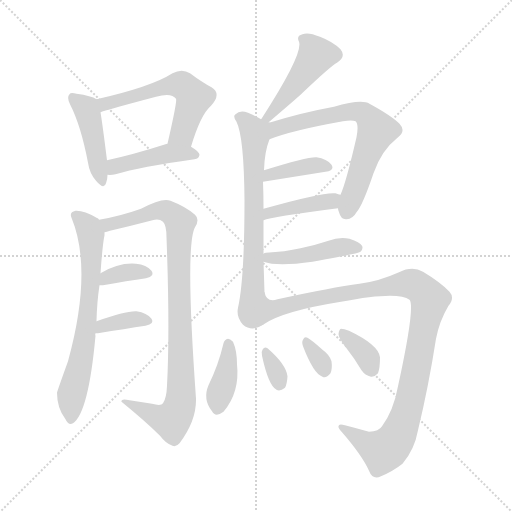
t = 0.00 s
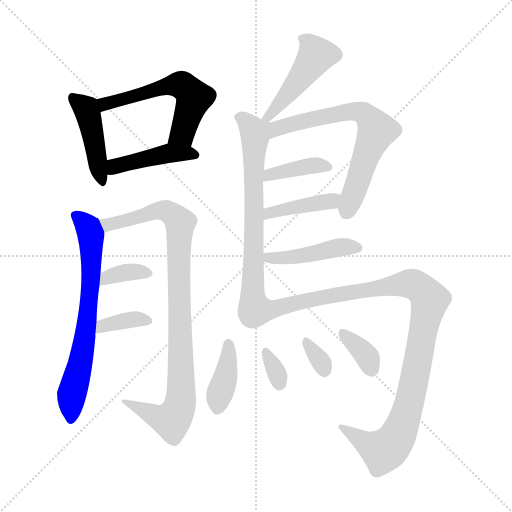
t = 2.40 s
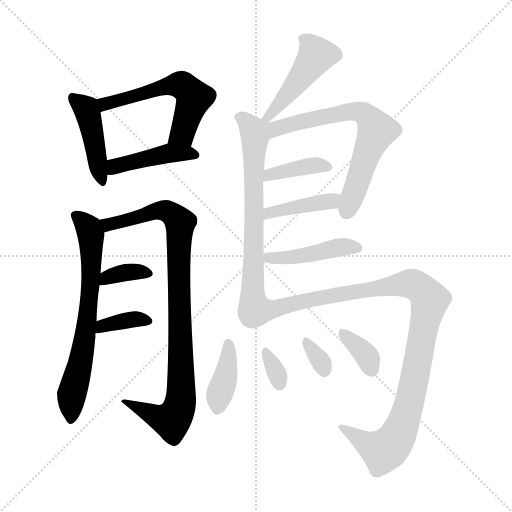
t = 4.80 s
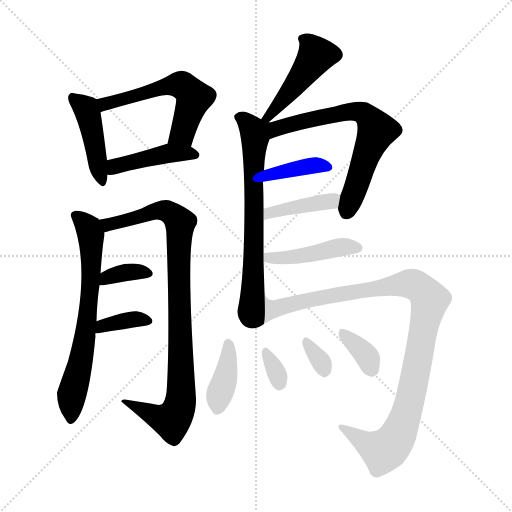
t = 7.20 s
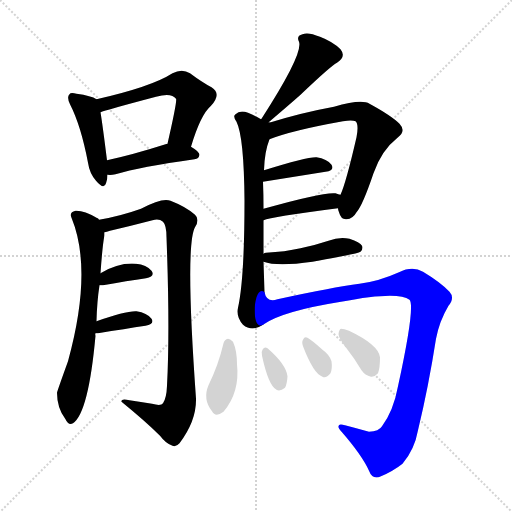
t = 9.60 s
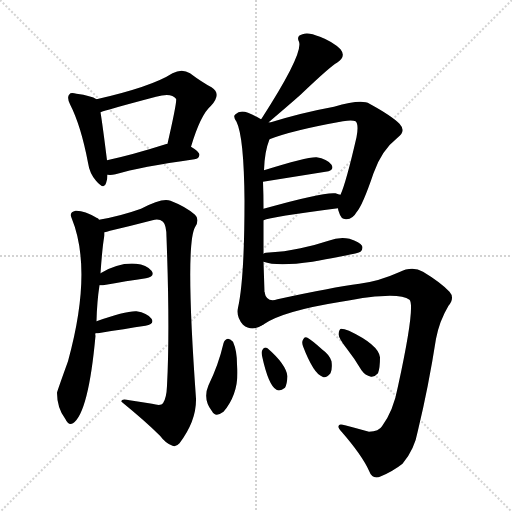
t = 12.00 s

The animated SVG that drew these frames (rendered in a browser with its animation timeline set to each time). Animation: 18 CSS @keyframes rules; one cycle of 12.00 s.

<svg version="1.1" viewBox="0 0 1024 1024" xmlns="http://www.w3.org/2000/svg">
  <g stroke="lightgray" stroke-dasharray="1,1" stroke-width="1" transform="scale(4, 4)">
    <line x1="0" y1="0" x2="256" y2="256"></line>
    <line x1="256" y1="0" x2="0" y2="256"></line>
    <line x1="128" y1="0" x2="128" y2="256"></line>
    <line x1="0" y1="128" x2="256" y2="128"></line>
  </g>
<g transform="scale(1, -1) translate(0, -900)">
   <style type="text/css">
    @keyframes keyframes0 {
      from {
       stroke: blue;
       stroke-dashoffset: 437;
       stroke-width: 128;
       }
       59% {
       animation-timing-function: step-end;
       stroke: blue;
       stroke-dashoffset: 0;
       stroke-width: 128;
       }
       to {
       stroke: black;
       stroke-width: 1024;
       }
       }
       #make-me-a-hanzi-animation-0 {
         animation: keyframes0 0.605632s both;
         animation-delay: 0.000000s;
         animation-timing-function: linear;
       }
    @keyframes keyframes1 {
      from {
       stroke: blue;
       stroke-dashoffset: 560;
       stroke-width: 128;
       }
       65% {
       animation-timing-function: step-end;
       stroke: blue;
       stroke-dashoffset: 0;
       stroke-width: 128;
       }
       to {
       stroke: black;
       stroke-width: 1024;
       }
       }
       #make-me-a-hanzi-animation-1 {
         animation: keyframes1 0.705729s both;
         animation-delay: 0.605632s;
         animation-timing-function: linear;
       }
    @keyframes keyframes2 {
      from {
       stroke: blue;
       stroke-dashoffset: 434;
       stroke-width: 128;
       }
       59% {
       animation-timing-function: step-end;
       stroke: blue;
       stroke-dashoffset: 0;
       stroke-width: 128;
       }
       to {
       stroke: black;
       stroke-width: 1024;
       }
       }
       #make-me-a-hanzi-animation-2 {
         animation: keyframes2 0.603190s both;
         animation-delay: 1.311361s;
         animation-timing-function: linear;
       }
    @keyframes keyframes3 {
      from {
       stroke: blue;
       stroke-dashoffset: 679;
       stroke-width: 128;
       }
       69% {
       animation-timing-function: step-end;
       stroke: blue;
       stroke-dashoffset: 0;
       stroke-width: 128;
       }
       to {
       stroke: black;
       stroke-width: 1024;
       }
       }
       #make-me-a-hanzi-animation-3 {
         animation: keyframes3 0.802572s both;
         animation-delay: 1.914551s;
         animation-timing-function: linear;
       }
    @keyframes keyframes4 {
      from {
       stroke: blue;
       stroke-dashoffset: 920;
       stroke-width: 128;
       }
       75% {
       animation-timing-function: step-end;
       stroke: blue;
       stroke-dashoffset: 0;
       stroke-width: 128;
       }
       to {
       stroke: black;
       stroke-width: 1024;
       }
       }
       #make-me-a-hanzi-animation-4 {
         animation: keyframes4 0.998698s both;
         animation-delay: 2.717122s;
         animation-timing-function: linear;
       }
    @keyframes keyframes5 {
      from {
       stroke: blue;
       stroke-dashoffset: 353;
       stroke-width: 128;
       }
       53% {
       animation-timing-function: step-end;
       stroke: blue;
       stroke-dashoffset: 0;
       stroke-width: 128;
       }
       to {
       stroke: black;
       stroke-width: 1024;
       }
       }
       #make-me-a-hanzi-animation-5 {
         animation: keyframes5 0.537272s both;
         animation-delay: 3.715820s;
         animation-timing-function: linear;
       }
    @keyframes keyframes6 {
      from {
       stroke: blue;
       stroke-dashoffset: 362;
       stroke-width: 128;
       }
       54% {
       animation-timing-function: step-end;
       stroke: blue;
       stroke-dashoffset: 0;
       stroke-width: 128;
       }
       to {
       stroke: black;
       stroke-width: 1024;
       }
       }
       #make-me-a-hanzi-animation-6 {
         animation: keyframes6 0.544596s both;
         animation-delay: 4.253092s;
         animation-timing-function: linear;
       }
    @keyframes keyframes7 {
      from {
       stroke: blue;
       stroke-dashoffset: 458;
       stroke-width: 128;
       }
       60% {
       animation-timing-function: step-end;
       stroke: blue;
       stroke-dashoffset: 0;
       stroke-width: 128;
       }
       to {
       stroke: black;
       stroke-width: 1024;
       }
       }
       #make-me-a-hanzi-animation-7 {
         animation: keyframes7 0.622721s both;
         animation-delay: 4.797689s;
         animation-timing-function: linear;
       }
    @keyframes keyframes8 {
      from {
       stroke: blue;
       stroke-dashoffset: 679;
       stroke-width: 128;
       }
       69% {
       animation-timing-function: step-end;
       stroke: blue;
       stroke-dashoffset: 0;
       stroke-width: 128;
       }
       to {
       stroke: black;
       stroke-width: 1024;
       }
       }
       #make-me-a-hanzi-animation-8 {
         animation: keyframes8 0.802572s both;
         animation-delay: 5.420410s;
         animation-timing-function: linear;
       }
    @keyframes keyframes9 {
      from {
       stroke: blue;
       stroke-dashoffset: 671;
       stroke-width: 128;
       }
       69% {
       animation-timing-function: step-end;
       stroke: blue;
       stroke-dashoffset: 0;
       stroke-width: 128;
       }
       to {
       stroke: black;
       stroke-width: 1024;
       }
       }
       #make-me-a-hanzi-animation-9 {
         animation: keyframes9 0.796061s both;
         animation-delay: 6.222982s;
         animation-timing-function: linear;
       }
    @keyframes keyframes10 {
      from {
       stroke: blue;
       stroke-dashoffset: 386;
       stroke-width: 128;
       }
       56% {
       animation-timing-function: step-end;
       stroke: blue;
       stroke-dashoffset: 0;
       stroke-width: 128;
       }
       to {
       stroke: black;
       stroke-width: 1024;
       }
       }
       #make-me-a-hanzi-animation-10 {
         animation: keyframes10 0.564128s both;
         animation-delay: 7.019043s;
         animation-timing-function: linear;
       }
    @keyframes keyframes11 {
      from {
       stroke: blue;
       stroke-dashoffset: 411;
       stroke-width: 128;
       }
       57% {
       animation-timing-function: step-end;
       stroke: blue;
       stroke-dashoffset: 0;
       stroke-width: 128;
       }
       to {
       stroke: black;
       stroke-width: 1024;
       }
       }
       #make-me-a-hanzi-animation-11 {
         animation: keyframes11 0.584473s both;
         animation-delay: 7.583171s;
         animation-timing-function: linear;
       }
    @keyframes keyframes12 {
      from {
       stroke: blue;
       stroke-dashoffset: 443;
       stroke-width: 128;
       }
       59% {
       animation-timing-function: step-end;
       stroke: blue;
       stroke-dashoffset: 0;
       stroke-width: 128;
       }
       to {
       stroke: black;
       stroke-width: 1024;
       }
       }
       #make-me-a-hanzi-animation-12 {
         animation: keyframes12 0.610514s both;
         animation-delay: 8.167643s;
         animation-timing-function: linear;
       }
    @keyframes keyframes13 {
      from {
       stroke: blue;
       stroke-dashoffset: 1037;
       stroke-width: 128;
       }
       77% {
       animation-timing-function: step-end;
       stroke: blue;
       stroke-dashoffset: 0;
       stroke-width: 128;
       }
       to {
       stroke: black;
       stroke-width: 1024;
       }
       }
       #make-me-a-hanzi-animation-13 {
         animation: keyframes13 1.093913s both;
         animation-delay: 8.778158s;
         animation-timing-function: linear;
       }
    @keyframes keyframes14 {
      from {
       stroke: blue;
       stroke-dashoffset: 387;
       stroke-width: 128;
       }
       56% {
       animation-timing-function: step-end;
       stroke: blue;
       stroke-dashoffset: 0;
       stroke-width: 128;
       }
       to {
       stroke: black;
       stroke-width: 1024;
       }
       }
       #make-me-a-hanzi-animation-14 {
         animation: keyframes14 0.564941s both;
         animation-delay: 9.872070s;
         animation-timing-function: linear;
       }
    @keyframes keyframes15 {
      from {
       stroke: blue;
       stroke-dashoffset: 322;
       stroke-width: 128;
       }
       51% {
       animation-timing-function: step-end;
       stroke: blue;
       stroke-dashoffset: 0;
       stroke-width: 128;
       }
       to {
       stroke: black;
       stroke-width: 1024;
       }
       }
       #make-me-a-hanzi-animation-15 {
         animation: keyframes15 0.512044s both;
         animation-delay: 10.437012s;
         animation-timing-function: linear;
       }
    @keyframes keyframes16 {
      from {
       stroke: blue;
       stroke-dashoffset: 323;
       stroke-width: 128;
       }
       51% {
       animation-timing-function: step-end;
       stroke: blue;
       stroke-dashoffset: 0;
       stroke-width: 128;
       }
       to {
       stroke: black;
       stroke-width: 1024;
       }
       }
       #make-me-a-hanzi-animation-16 {
         animation: keyframes16 0.512858s both;
         animation-delay: 10.949056s;
         animation-timing-function: linear;
       }
    @keyframes keyframes17 {
      from {
       stroke: blue;
       stroke-dashoffset: 352;
       stroke-width: 128;
       }
       53% {
       animation-timing-function: step-end;
       stroke: blue;
       stroke-dashoffset: 0;
       stroke-width: 128;
       }
       to {
       stroke: black;
       stroke-width: 1024;
       }
       }
       #make-me-a-hanzi-animation-17 {
         animation: keyframes17 0.536458s both;
         animation-delay: 11.461914s;
         animation-timing-function: linear;
       }
</style>
<path d="M 193.0 701.5 Q 183.0 708.5 153.0 712.5 Q 141.0 715.5 139.0 711.5 Q 133.0 705.5 140.0 691.5 Q 162.0 648.5 176.0 574.5 Q 179.0 553.5 192.0 538.5 Q 208.0 519.5 212.0 533.5 Q 215.0 540.5 215.0 550.5 L 214.0 579.5 Q 205.0 651.5 201.0 675.5 C 197.0 699.5 197.0 699.5 193.0 701.5 Z" fill="lightgray"></path> 
<path d="M 382.0 606.5 Q 401.0 670.5 422.0 688.5 Q 444.0 712.5 423.0 725.5 Q 404.0 735.5 380.0 753.5 Q 364.0 763.5 345.0 753.5 Q 303.0 726.5 193.0 701.5 C 164.0 694.5 173.0 666.5 201.0 675.5 Q 210.0 679.5 312.0 706.5 Q 343.0 715.5 352.0 702.5 Q 355.0 699.5 335.0 612.5 C 328.0 583.5 373.0 577.5 382.0 606.5 Z" fill="lightgray"></path> 
<path d="M 215.0 550.5 Q 222.0 549.5 231.0 551.5 Q 280.0 566.5 389.0 581.5 Q 398.0 582.5 399.0 590.5 Q 399.0 596.5 382.0 606.5 L 335.0 612.5 Q 332.0 612.5 331.0 611.5 Q 265.0 590.5 214.0 579.5 C 185.0 573.5 185.0 551.5 215.0 550.5 Z" fill="lightgray"></path> 
<path d="M 193.0 257.5 Q 194.0 297.5 199.0 329.5 L 201.0 353.5 Q 205.0 410.5 209.0 429.5 Q 209.0 433.5 209.0 435.5 L 198.0 460.5 Q 197.0 463.5 193.0 464.5 Q 168.0 479.5 151.0 478.5 Q 138.0 475.5 143.0 464.5 Q 186.0 359.5 136.0 177.5 Q 114.0 116.5 114.0 114.5 Q 114.0 83.5 131.0 61.5 Q 137.0 48.5 146.0 53.5 Q 177.0 74.5 191.0 228.5 Q 190.0 231.5 191.0 233.5 L 193.0 257.5 Z" fill="lightgray"></path> 
<path d="M 209.0 435.5 Q 213.0 436.5 220.0 438.5 Q 263.0 448.5 305.0 459.5 Q 318.0 463.5 326.0 456.5 Q 333.0 449.5 333.0 425.5 Q 340.0 239.5 334.0 128.5 Q 333.0 103.5 326.0 93.5 Q 322.0 87.5 304.0 92.5 Q 282.0 96.5 259.0 99.5 Q 241.0 103.5 243.0 96.5 Q 292.0 56.5 320.0 28.5 Q 332.0 12.5 345.0 8.5 Q 352.0 5.5 359.0 13.5 Q 393.0 58.5 392.0 102.5 Q 370.0 409.5 390.0 445.5 Q 400.0 461.5 390.0 470.5 Q 372.0 486.5 341.0 498.5 Q 325.0 505.5 282.0 482.5 Q 240.0 467.5 198.0 460.5 C 169.0 454.5 180.0 428.5 209.0 435.5 Z" fill="lightgray"></path> 
<path d="M 199.0 329.5 Q 200.0 329.5 206.0 329.5 Q 255.0 338.5 292.0 343.5 Q 311.0 347.5 303.0 358.5 Q 293.0 370.5 272.0 372.5 Q 238.0 375.5 201.0 353.5 C 175.0 338.5 169.0 329.5 199.0 329.5 Z" fill="lightgray"></path> 
<path d="M 191.0 233.5 Q 192.0 233.5 196.0 233.5 Q 251.0 242.5 291.0 248.5 Q 310.0 252.5 303.0 262.5 Q 294.0 274.5 273.0 277.5 Q 251.0 278.5 193.0 257.5 C 165.0 247.5 161.0 233.5 191.0 233.5 Z" fill="lightgray"></path> 
<path d="M 535.0 653.5 Q 575.0 687.5 600.0 709.5 Q 663.0 769.5 674.0 774.5 Q 693.0 786.5 681.0 801.5 Q 666.0 816.5 640.0 826.5 Q 616.0 836.5 605.0 831.5 Q 592.0 828.5 598.0 816.5 Q 607.0 792.5 523.0 662.5 Q 522.0 662.5 522.0 661.5 C 505.0 636.5 512.0 634.5 535.0 653.5 Z" fill="lightgray"></path> 
<path d="M 527.0 392.5 Q 527.0 426.5 527.0 459.5 L 527.0 482.5 Q 527.0 512.5 526.0 536.5 L 528.0 559.5 Q 529.0 596.5 539.0 621.5 C 553.0 664.5 548.0 647.5 522.0 661.5 Q 510.0 668.5 496.0 674.5 Q 480.0 680.5 471.0 671.5 Q 465.0 667.5 473.0 656.5 Q 488.0 626.5 489.0 498.5 Q 489.0 342.5 476.0 284.5 Q 472.0 265.5 486.0 250.5 Q 504.0 235.5 526.0 250.5 C 531.0 252.5 530.0 285.5 529.0 315.5 Q 528.0 346.5 527.0 376.5 L 527.0 392.5 Z" fill="lightgray"></path> 
<path d="M 676.0 483.5 Q 676.0 479.5 678.0 475.5 Q 682.0 460.5 693.0 461.5 Q 706.0 462.5 713.0 475.5 Q 725.0 488.5 747.0 553.5 Q 763.0 599.5 795.0 624.5 Q 813.0 637.5 799.0 652.5 Q 783.0 668.5 739.0 692.5 Q 723.0 702.5 668.0 686.5 Q 602.0 674.5 535.0 653.5 C 506.0 644.5 511.0 611.5 539.0 621.5 Q 585.0 639.5 686.0 657.5 Q 704.0 660.5 711.0 657.5 Q 718.0 651.5 713.0 625.5 Q 692.0 534.5 681.0 510.5 L 676.0 483.5 Z" fill="lightgray"></path> 
<path d="M 526.0 536.5 L 651.0 556.5 Q 670.0 559.5 663.0 570.5 Q 654.0 582.5 633.0 585.5 Q 615.0 586.5 528.0 559.5 C 499.0 550.5 496.0 531.5 526.0 536.5 Z" fill="lightgray"></path> 
<path d="M 527.0 459.5 Q 542.0 466.5 676.0 483.5 C 706.0 487.5 710.0 502.5 681.0 510.5 Q 677.0 511.5 671.0 513.5 Q 647.0 516.5 527.0 482.5 C 498.0 474.5 499.0 449.5 527.0 459.5 Z" fill="lightgray"></path> 
<path d="M 527.0 376.5 Q 554.0 366.5 625.0 376.5 Q 715.0 392.5 721.0 396.5 Q 727.0 402.5 724.0 408.5 Q 720.0 415.5 699.0 422.5 Q 678.0 426.5 657.0 418.5 Q 630.0 409.5 601.0 403.5 Q 570.0 396.5 532.0 394.5 Q 529.0 394.5 527.0 392.5 C 502.0 383.5 502.0 383.5 527.0 376.5 Z" fill="lightgray"></path> 
<path d="M 526.0 250.5 Q 563.0 277.5 682.0 296.5 Q 796.0 318.5 819.0 300.5 Q 831.0 288.5 796.0 127.5 Q 787.0 78.5 764.0 47.5 Q 758.0 37.5 738.0 36.5 Q 713.0 43.5 690.0 49.5 Q 677.0 53.5 677.0 47.5 Q 676.0 43.5 684.0 35.5 Q 724.0 -10.5 738.0 -41.5 Q 745.0 -60.5 762.0 -52.5 Q 786.0 -42.5 805.0 -27.5 Q 829.0 0.5 836.0 39.5 Q 857.0 126.5 872.0 222.5 Q 879.0 258.5 897.0 288.5 Q 910.0 304.5 899.0 316.5 Q 881.0 335.5 846.0 356.5 Q 825.0 368.5 798.0 355.5 Q 758.0 337.5 719.0 332.5 Q 665.0 325.5 555.0 301.5 Q 533.0 294.5 529.0 315.5 C 507.0 335.5 500.0 235.5 526.0 250.5 Z" fill="lightgray"></path> 
<path d="M 447.0 213.5 Q 437.0 170.5 417.0 129.5 Q 405.0 101.5 424.0 77.5 Q 431.0 64.5 447.0 76.5 Q 480.0 115.5 474.0 171.5 Q 474.0 198.5 466.0 216.5 Q 460.0 222.5 456.0 222.5 Q 449.0 221.5 447.0 213.5 Z" fill="lightgray"></path> 
<path d="M 524.0 188.5 Q 537.0 128.5 553.0 120.5 Q 560.0 116.5 570.0 124.5 Q 574.0 131.5 575.0 147.5 Q 572.0 171.5 535.0 203.5 Q 529.0 207.5 525.0 200.5 Q 522.0 196.5 524.0 188.5 Z" fill="lightgray"></path> 
<path d="M 606.0 207.5 Q 627.0 152.5 645.0 146.5 Q 652.0 142.5 661.0 153.5 Q 665.0 162.5 663.0 177.5 Q 659.0 190.5 645.0 200.5 Q 624.0 219.5 615.0 224.5 Q 609.0 227.5 606.0 220.5 Q 603.0 216.5 606.0 207.5 Z" fill="lightgray"></path> 
<path d="M 693.0 203.5 Q 708.0 184.5 723.0 159.5 Q 730.0 149.5 742.0 146.5 Q 749.0 145.5 756.0 153.5 Q 760.0 163.5 760.0 185.5 Q 757.0 210.5 698.0 238.5 Q 688.0 242.5 682.0 242.5 Q 678.0 241.5 677.0 231.5 Q 678.0 222.5 693.0 203.5 Z" fill="lightgray"></path> 
      <clipPath id="make-me-a-hanzi-clip-0">
      <path d="M 193.0 701.5 Q 183.0 708.5 153.0 712.5 Q 141.0 715.5 139.0 711.5 Q 133.0 705.5 140.0 691.5 Q 162.0 648.5 176.0 574.5 Q 179.0 553.5 192.0 538.5 Q 208.0 519.5 212.0 533.5 Q 215.0 540.5 215.0 550.5 L 214.0 579.5 Q 205.0 651.5 201.0 675.5 C 197.0 699.5 197.0 699.5 193.0 701.5 Z" fill="lightgray"></path>
      </clipPath>
      <path clip-path="url(#make-me-a-hanzi-clip-0)" d="M 147.0 704.5 L 175.0 674.5 L 202.0 537.5 " fill="none" id="make-me-a-hanzi-animation-0" stroke-dasharray="309 618" stroke-linecap="round"></path>

      <clipPath id="make-me-a-hanzi-clip-1">
      <path d="M 382.0 606.5 Q 401.0 670.5 422.0 688.5 Q 444.0 712.5 423.0 725.5 Q 404.0 735.5 380.0 753.5 Q 364.0 763.5 345.0 753.5 Q 303.0 726.5 193.0 701.5 C 164.0 694.5 173.0 666.5 201.0 675.5 Q 210.0 679.5 312.0 706.5 Q 343.0 715.5 352.0 702.5 Q 355.0 699.5 335.0 612.5 C 328.0 583.5 373.0 577.5 382.0 606.5 Z" fill="lightgray"></path>
      </clipPath>
      <path clip-path="url(#make-me-a-hanzi-clip-1)" d="M 201.0 682.5 L 224.0 697.5 L 297.0 713.5 L 329.0 726.5 L 365.0 728.5 L 388.0 704.5 L 365.0 632.5 L 344.0 624.5 " fill="none" id="make-me-a-hanzi-animation-1" stroke-dasharray="432 864" stroke-linecap="round"></path>

      <clipPath id="make-me-a-hanzi-clip-2">
      <path d="M 215.0 550.5 Q 222.0 549.5 231.0 551.5 Q 280.0 566.5 389.0 581.5 Q 398.0 582.5 399.0 590.5 Q 399.0 596.5 382.0 606.5 L 335.0 612.5 Q 332.0 612.5 331.0 611.5 Q 265.0 590.5 214.0 579.5 C 185.0 573.5 185.0 551.5 215.0 550.5 Z" fill="lightgray"></path>
      </clipPath>
      <path clip-path="url(#make-me-a-hanzi-clip-2)" d="M 219.0 557.5 L 230.0 567.5 L 328.0 592.5 L 390.0 590.5 " fill="none" id="make-me-a-hanzi-animation-2" stroke-dasharray="306 612" stroke-linecap="round"></path>

      <clipPath id="make-me-a-hanzi-clip-3">
      <path d="M 193.0 257.5 Q 194.0 297.5 199.0 329.5 L 201.0 353.5 Q 205.0 410.5 209.0 429.5 Q 209.0 433.5 209.0 435.5 L 198.0 460.5 Q 197.0 463.5 193.0 464.5 Q 168.0 479.5 151.0 478.5 Q 138.0 475.5 143.0 464.5 Q 186.0 359.5 136.0 177.5 Q 114.0 116.5 114.0 114.5 Q 114.0 83.5 131.0 61.5 Q 137.0 48.5 146.0 53.5 Q 177.0 74.5 191.0 228.5 Q 190.0 231.5 191.0 233.5 L 193.0 257.5 Z" fill="lightgray"></path>
      </clipPath>
      <path clip-path="url(#make-me-a-hanzi-clip-3)" d="M 151.0 469.5 L 175.0 448.5 L 182.0 429.5 L 183.0 364.5 L 170.0 218.5 L 143.0 108.5 L 141.0 62.5 " fill="none" id="make-me-a-hanzi-animation-3" stroke-dasharray="551 1102" stroke-linecap="round"></path>

      <clipPath id="make-me-a-hanzi-clip-4">
      <path d="M 209.0 435.5 Q 213.0 436.5 220.0 438.5 Q 263.0 448.5 305.0 459.5 Q 318.0 463.5 326.0 456.5 Q 333.0 449.5 333.0 425.5 Q 340.0 239.5 334.0 128.5 Q 333.0 103.5 326.0 93.5 Q 322.0 87.5 304.0 92.5 Q 282.0 96.5 259.0 99.5 Q 241.0 103.5 243.0 96.5 Q 292.0 56.5 320.0 28.5 Q 332.0 12.5 345.0 8.5 Q 352.0 5.5 359.0 13.5 Q 393.0 58.5 392.0 102.5 Q 370.0 409.5 390.0 445.5 Q 400.0 461.5 390.0 470.5 Q 372.0 486.5 341.0 498.5 Q 325.0 505.5 282.0 482.5 Q 240.0 467.5 198.0 460.5 C 169.0 454.5 180.0 428.5 209.0 435.5 Z" fill="lightgray"></path>
      </clipPath>
      <path clip-path="url(#make-me-a-hanzi-clip-4)" d="M 206.0 456.5 L 224.0 451.5 L 316.0 479.5 L 340.0 475.5 L 360.0 454.5 L 357.0 324.5 L 364.0 141.5 L 355.0 75.5 L 349.0 64.5 L 336.0 60.5 L 252.0 93.5 " fill="none" id="make-me-a-hanzi-animation-4" stroke-dasharray="792 1584" stroke-linecap="round"></path>

      <clipPath id="make-me-a-hanzi-clip-5">
      <path d="M 199.0 329.5 Q 200.0 329.5 206.0 329.5 Q 255.0 338.5 292.0 343.5 Q 311.0 347.5 303.0 358.5 Q 293.0 370.5 272.0 372.5 Q 238.0 375.5 201.0 353.5 C 175.0 338.5 169.0 329.5 199.0 329.5 Z" fill="lightgray"></path>
      </clipPath>
      <path clip-path="url(#make-me-a-hanzi-clip-5)" d="M 203.0 335.5 L 215.0 345.5 L 253.0 355.5 L 295.0 352.5 " fill="none" id="make-me-a-hanzi-animation-5" stroke-dasharray="225 450" stroke-linecap="round"></path>

      <clipPath id="make-me-a-hanzi-clip-6">
      <path d="M 191.0 233.5 Q 192.0 233.5 196.0 233.5 Q 251.0 242.5 291.0 248.5 Q 310.0 252.5 303.0 262.5 Q 294.0 274.5 273.0 277.5 Q 251.0 278.5 193.0 257.5 C 165.0 247.5 161.0 233.5 191.0 233.5 Z" fill="lightgray"></path>
      </clipPath>
      <path clip-path="url(#make-me-a-hanzi-clip-6)" d="M 194.0 239.5 L 206.0 249.5 L 251.0 259.5 L 276.0 262.5 L 294.0 257.5 " fill="none" id="make-me-a-hanzi-animation-6" stroke-dasharray="234 468" stroke-linecap="round"></path>

      <clipPath id="make-me-a-hanzi-clip-7">
      <path d="M 535.0 653.5 Q 575.0 687.5 600.0 709.5 Q 663.0 769.5 674.0 774.5 Q 693.0 786.5 681.0 801.5 Q 666.0 816.5 640.0 826.5 Q 616.0 836.5 605.0 831.5 Q 592.0 828.5 598.0 816.5 Q 607.0 792.5 523.0 662.5 Q 522.0 662.5 522.0 661.5 C 505.0 636.5 512.0 634.5 535.0 653.5 Z" fill="lightgray"></path>
      </clipPath>
      <path clip-path="url(#make-me-a-hanzi-clip-7)" d="M 605.0 822.5 L 625.0 805.5 L 633.0 789.5 L 594.0 732.5 L 535.0 666.5 " fill="none" id="make-me-a-hanzi-animation-7" stroke-dasharray="330 660" stroke-linecap="round"></path>

      <clipPath id="make-me-a-hanzi-clip-8">
      <path d="M 527.0 392.5 Q 527.0 426.5 527.0 459.5 L 527.0 482.5 Q 527.0 512.5 526.0 536.5 L 528.0 559.5 Q 529.0 596.5 539.0 621.5 C 553.0 664.5 548.0 647.5 522.0 661.5 Q 510.0 668.5 496.0 674.5 Q 480.0 680.5 471.0 671.5 Q 465.0 667.5 473.0 656.5 Q 488.0 626.5 489.0 498.5 Q 489.0 342.5 476.0 284.5 Q 472.0 265.5 486.0 250.5 Q 504.0 235.5 526.0 250.5 C 531.0 252.5 530.0 285.5 529.0 315.5 Q 528.0 346.5 527.0 376.5 L 527.0 392.5 Z" fill="lightgray"></path>
      </clipPath>
      <path clip-path="url(#make-me-a-hanzi-clip-8)" d="M 481.0 665.5 L 505.0 640.5 L 510.0 623.5 L 505.0 534.5 L 507.0 337.5 L 501.0 273.5 L 514.0 257.5 " fill="none" id="make-me-a-hanzi-animation-8" stroke-dasharray="551 1102" stroke-linecap="round"></path>

      <clipPath id="make-me-a-hanzi-clip-9">
      <path d="M 676.0 483.5 Q 676.0 479.5 678.0 475.5 Q 682.0 460.5 693.0 461.5 Q 706.0 462.5 713.0 475.5 Q 725.0 488.5 747.0 553.5 Q 763.0 599.5 795.0 624.5 Q 813.0 637.5 799.0 652.5 Q 783.0 668.5 739.0 692.5 Q 723.0 702.5 668.0 686.5 Q 602.0 674.5 535.0 653.5 C 506.0 644.5 511.0 611.5 539.0 621.5 Q 585.0 639.5 686.0 657.5 Q 704.0 660.5 711.0 657.5 Q 718.0 651.5 713.0 625.5 Q 692.0 534.5 681.0 510.5 L 676.0 483.5 Z" fill="lightgray"></path>
      </clipPath>
      <path clip-path="url(#make-me-a-hanzi-clip-9)" d="M 542.0 627.5 L 552.0 642.5 L 682.0 675.5 L 714.0 677.5 L 735.0 666.5 L 754.0 639.5 L 693.0 476.5 " fill="none" id="make-me-a-hanzi-animation-9" stroke-dasharray="543 1086" stroke-linecap="round"></path>

      <clipPath id="make-me-a-hanzi-clip-10">
      <path d="M 526.0 536.5 L 651.0 556.5 Q 670.0 559.5 663.0 570.5 Q 654.0 582.5 633.0 585.5 Q 615.0 586.5 528.0 559.5 C 499.0 550.5 496.0 531.5 526.0 536.5 Z" fill="lightgray"></path>
      </clipPath>
      <path clip-path="url(#make-me-a-hanzi-clip-10)" d="M 533.0 541.5 L 540.0 552.5 L 584.0 562.5 L 630.0 569.5 L 655.0 565.5 " fill="none" id="make-me-a-hanzi-animation-10" stroke-dasharray="258 516" stroke-linecap="round"></path>

      <clipPath id="make-me-a-hanzi-clip-11">
      <path d="M 527.0 459.5 Q 542.0 466.5 676.0 483.5 C 706.0 487.5 710.0 502.5 681.0 510.5 Q 677.0 511.5 671.0 513.5 Q 647.0 516.5 527.0 482.5 C 498.0 474.5 499.0 449.5 527.0 459.5 Z" fill="lightgray"></path>
      </clipPath>
      <path clip-path="url(#make-me-a-hanzi-clip-11)" d="M 527.0 465.5 L 540.0 476.5 L 660.0 495.5 L 674.0 504.5 " fill="none" id="make-me-a-hanzi-animation-11" stroke-dasharray="283 566" stroke-linecap="round"></path>

      <clipPath id="make-me-a-hanzi-clip-12">
      <path d="M 527.0 376.5 Q 554.0 366.5 625.0 376.5 Q 715.0 392.5 721.0 396.5 Q 727.0 402.5 724.0 408.5 Q 720.0 415.5 699.0 422.5 Q 678.0 426.5 657.0 418.5 Q 630.0 409.5 601.0 403.5 Q 570.0 396.5 532.0 394.5 Q 529.0 394.5 527.0 392.5 C 502.0 383.5 502.0 383.5 527.0 376.5 Z" fill="lightgray"></path>
      </clipPath>
      <path clip-path="url(#make-me-a-hanzi-clip-12)" d="M 533.0 380.5 L 538.0 385.5 L 635.0 392.5 L 680.0 405.5 L 716.0 404.5 " fill="none" id="make-me-a-hanzi-animation-12" stroke-dasharray="315 630" stroke-linecap="round"></path>

      <clipPath id="make-me-a-hanzi-clip-13">
      <path d="M 526.0 250.5 Q 563.0 277.5 682.0 296.5 Q 796.0 318.5 819.0 300.5 Q 831.0 288.5 796.0 127.5 Q 787.0 78.5 764.0 47.5 Q 758.0 37.5 738.0 36.5 Q 713.0 43.5 690.0 49.5 Q 677.0 53.5 677.0 47.5 Q 676.0 43.5 684.0 35.5 Q 724.0 -10.5 738.0 -41.5 Q 745.0 -60.5 762.0 -52.5 Q 786.0 -42.5 805.0 -27.5 Q 829.0 0.5 836.0 39.5 Q 857.0 126.5 872.0 222.5 Q 879.0 258.5 897.0 288.5 Q 910.0 304.5 899.0 316.5 Q 881.0 335.5 846.0 356.5 Q 825.0 368.5 798.0 355.5 Q 758.0 337.5 719.0 332.5 Q 665.0 325.5 555.0 301.5 Q 533.0 294.5 529.0 315.5 C 507.0 335.5 500.0 235.5 526.0 250.5 Z" fill="lightgray"></path>
      </clipPath>
      <path clip-path="url(#make-me-a-hanzi-clip-13)" d="M 527.0 256.5 L 547.0 283.5 L 681.0 312.5 L 817.0 332.5 L 837.0 326.5 L 850.0 314.5 L 860.0 300.5 L 857.0 284.5 L 823.0 111.5 L 796.0 28.5 L 766.0 -2.5 L 684.0 43.5 " fill="none" id="make-me-a-hanzi-animation-13" stroke-dasharray="909 1818" stroke-linecap="round"></path>

      <clipPath id="make-me-a-hanzi-clip-14">
      <path d="M 447.0 213.5 Q 437.0 170.5 417.0 129.5 Q 405.0 101.5 424.0 77.5 Q 431.0 64.5 447.0 76.5 Q 480.0 115.5 474.0 171.5 Q 474.0 198.5 466.0 216.5 Q 460.0 222.5 456.0 222.5 Q 449.0 221.5 447.0 213.5 Z" fill="lightgray"></path>
      </clipPath>
      <path clip-path="url(#make-me-a-hanzi-clip-14)" d="M 457.0 212.5 L 457.0 179.5 L 436.0 83.5 " fill="none" id="make-me-a-hanzi-animation-14" stroke-dasharray="259 518" stroke-linecap="round"></path>

      <clipPath id="make-me-a-hanzi-clip-15">
      <path d="M 524.0 188.5 Q 537.0 128.5 553.0 120.5 Q 560.0 116.5 570.0 124.5 Q 574.0 131.5 575.0 147.5 Q 572.0 171.5 535.0 203.5 Q 529.0 207.5 525.0 200.5 Q 522.0 196.5 524.0 188.5 Z" fill="lightgray"></path>
      </clipPath>
      <path clip-path="url(#make-me-a-hanzi-clip-15)" d="M 532.0 193.5 L 559.0 133.5 " fill="none" id="make-me-a-hanzi-animation-15" stroke-dasharray="194 388" stroke-linecap="round"></path>

      <clipPath id="make-me-a-hanzi-clip-16">
      <path d="M 606.0 207.5 Q 627.0 152.5 645.0 146.5 Q 652.0 142.5 661.0 153.5 Q 665.0 162.5 663.0 177.5 Q 659.0 190.5 645.0 200.5 Q 624.0 219.5 615.0 224.5 Q 609.0 227.5 606.0 220.5 Q 603.0 216.5 606.0 207.5 Z" fill="lightgray"></path>
      </clipPath>
      <path clip-path="url(#make-me-a-hanzi-clip-16)" d="M 614.0 214.5 L 639.0 182.5 L 649.0 158.5 " fill="none" id="make-me-a-hanzi-animation-16" stroke-dasharray="195 390" stroke-linecap="round"></path>

      <clipPath id="make-me-a-hanzi-clip-17">
      <path d="M 693.0 203.5 Q 708.0 184.5 723.0 159.5 Q 730.0 149.5 742.0 146.5 Q 749.0 145.5 756.0 153.5 Q 760.0 163.5 760.0 185.5 Q 757.0 210.5 698.0 238.5 Q 688.0 242.5 682.0 242.5 Q 678.0 241.5 677.0 231.5 Q 678.0 222.5 693.0 203.5 Z" fill="lightgray"></path>
      </clipPath>
      <path clip-path="url(#make-me-a-hanzi-clip-17)" d="M 684.0 234.5 L 731.0 190.5 L 743.0 161.5 " fill="none" id="make-me-a-hanzi-animation-17" stroke-dasharray="224 448" stroke-linecap="round"></path>

</g>
</svg>
